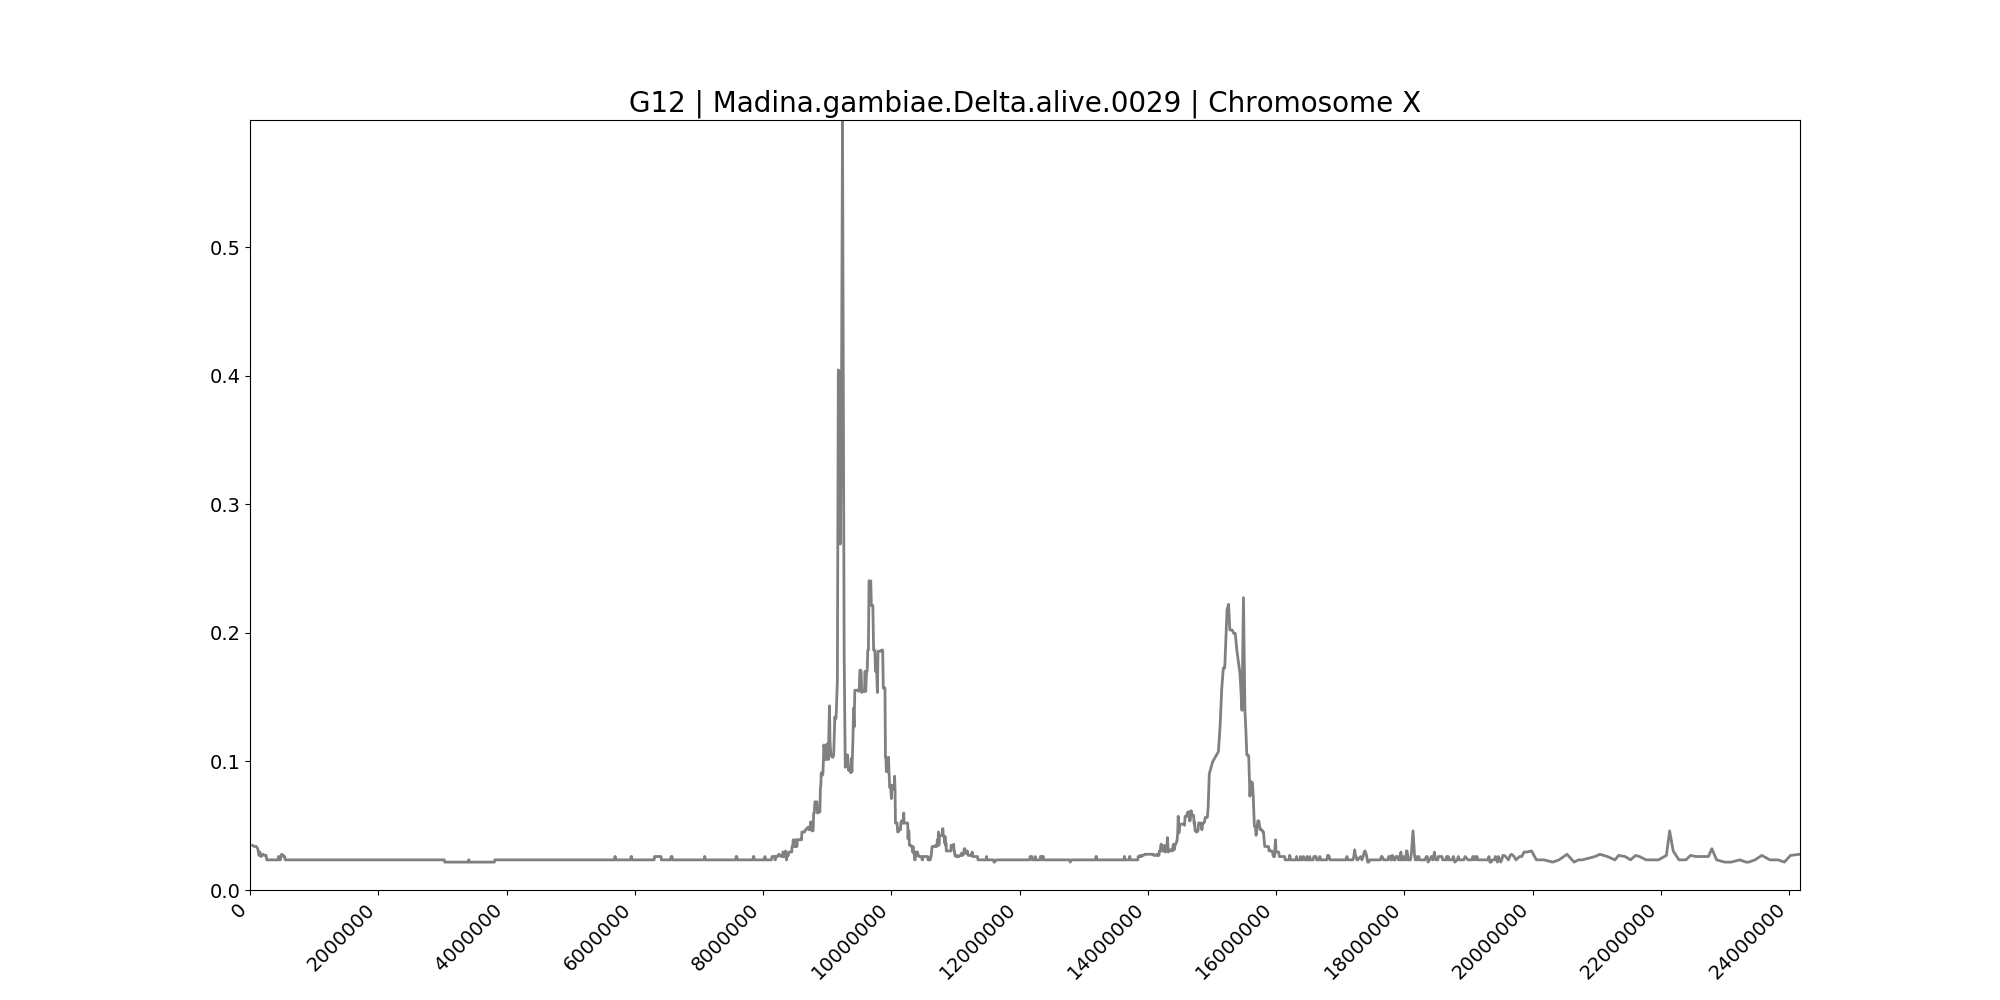

Source data for this figure (header and first rows):
midpoint	G12
39638	0.03472
67929	0.03385
95841	0.03385
120876	0.03212
140303	0.02691
155645	0.02951
171430	0.02604
187766	0.02691
206418	0.02778
223554	0.02691
240800	0.02691
251232	0.02691
260836	0.02344
268978	0.02344
277302	0.02344
285878	0.02344
301116	0.02344
315480	0.02344
323910	0.02344
334142	0.02344
346522	0.02344
356442	0.02344
366048	0.02344
374536	0.02344
386240	0.02344
399261	0.02344
405216	0.02344
412708	0.02344
420302	0.02344
428751	0.02344
435669	0.02344
444258	0.02604
451530	0.02604
457716	0.02344
465401	0.02344
474330	0.02344
480330	0.02604
487028	0.02604
492994	0.02778
498443	0.02778
504610	0.02691
510864	0.02691
516706	0.02691
522515	0.02691
529813	0.02604
539510	0.02604
548747	0.02344
554581	0.02344
560804	0.02344
565784	0.02344
571360	0.02344
576744	0.02344
583468	0.02344
588990	0.02344
595604	0.02344
601210	0.02344
608440	0.02344
618565	0.02344
625993	0.02344
631544	0.02344
... 2,552 more rows
